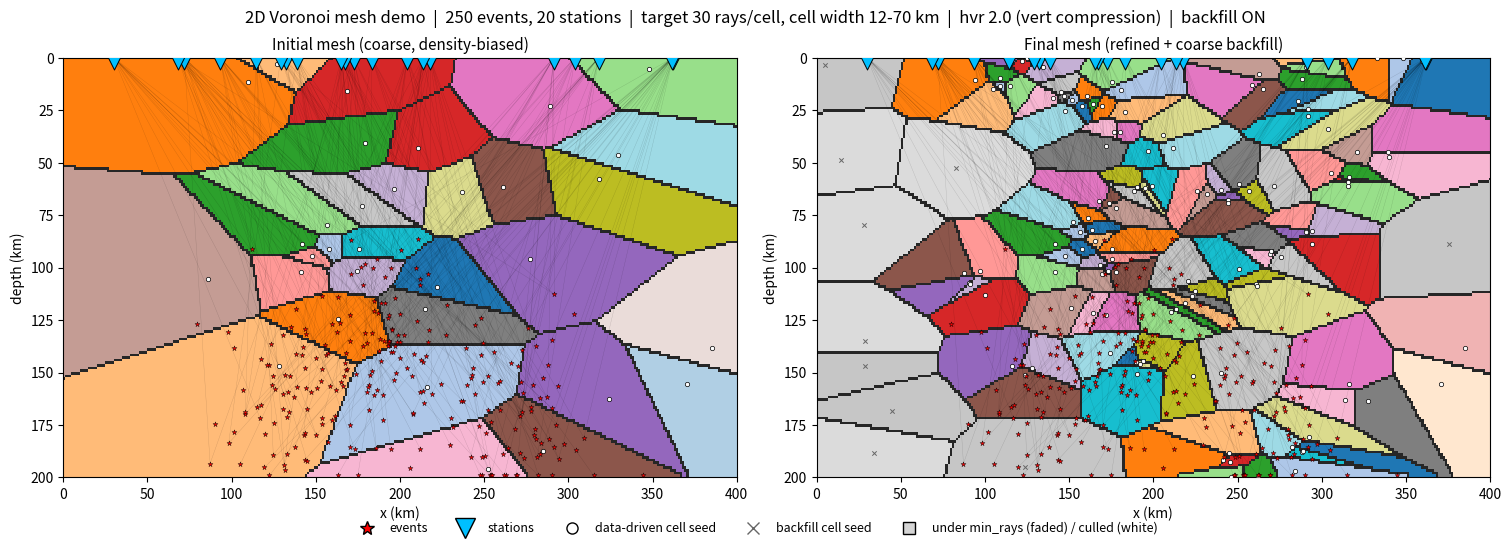

This chart was generated by the following Python code:
#!/usr/bin/env python3
"""
mesh_demo.py  --  2D illustration of the data-driven Voronoi mesher.

A teaching/diagnostic toy that mirrors ``_iterator._generate_voronoi_cells``
in two dimensions (a vertical slice: x = horizontal km, z = depth km):

    1. coarse INITIAL mesh, seed density biased to the data (ray) density
    2. assign every ray-path point to its nearest seed (a Voronoi cell)
    3. SPLIT any cell with > target_rays rays that is still wider than
       min_cell_width, for several passes
    4. CULL empty cells
    5. BACKFILL empty volume with COARSE filler keyed to max_cell_width

ALL distances are taken in a metric space where the vertical (depth) axis
is scaled by ``hvr`` (horizontal-to-vertical ratio), exactly as the real
code stretches the radial axis inside _to_xyz.  hvr > 1 makes cells
vertically thin -- the "Nx vert compression" your log reports.

Straight rays, Euclidean, no velocity model: the point is the *meshing*.

Usage
-----
    python mesh_demo.py
    python mesh_demo.py --events 300 --stations 25 --hvr 3
    python mesh_demo.py --hvr 1 --no-backfill --clusters 1 --seed 7
"""

import argparse
import numpy as np
from scipy.spatial import cKDTree
import matplotlib
matplotlib.use("Agg")
import matplotlib.pyplot as plt
from matplotlib.lines import Line2D


CONFIG = dict(
    width=400.0, depth=200.0,                 # domain (km)
    n_events=250, n_stations=20, clusters=3,  # data
    max_rays=4000,
    max_cell_width=70.0, min_cell_width=12.0, # meshing knobs (km)
    target_rays=30, min_rays=10,
    max_passes=10, max_seeds=2000, enable_backfill=True,
    hvr=2.0,                                  # horizontal-to-vertical ratio
    seed=1, out="mesh_demo.png",
)


# --------------------------------------------------------------------------
# Metric transform: scale depth by hvr so all NN/Voronoi distances treat
# vertical separation as hvr-times larger (=> vertically compressed cells).
# --------------------------------------------------------------------------
def _metric(pts, hvr):
    out = np.asarray(pts, dtype=float).copy()
    out[..., 1] *= hvr
    return out


def _unmetric(pts, hvr):
    """Inverse of _metric: undo the depth stretch (xyz -> real coords)."""
    out = np.asarray(pts, dtype=float).copy()
    out[..., 1] /= hvr
    return out


# --------------------------------------------------------------------------
# Data generation
# --------------------------------------------------------------------------
def make_data(cfg, rng):
    W, D = cfg["width"], cfg["depth"]
    sx = rng.uniform(0.05 * W, 0.95 * W, cfg["n_stations"])
    stations = np.column_stack([sx, np.zeros_like(sx)])

    ne = cfg["n_events"]
    if cfg["clusters"] <= 0:
        ex = rng.uniform(0.05 * W, 0.95 * W, ne)
        ez = rng.uniform(0.15 * D, 0.95 * D, ne)
    else:
        cx = rng.uniform(0.15 * W, 0.85 * W, cfg["clusters"])
        cz = rng.uniform(0.20 * D, 0.85 * D, cfg["clusters"])
        spread = 0.06 * W
        which = rng.integers(0, cfg["clusters"], ne)
        ex = np.clip(cx[which] + rng.normal(0, spread, ne), 1, W - 1)
        ez = np.clip(cz[which] + rng.normal(0, spread, ne), 1, D - 1)
    return np.column_stack([ex, ez]), stations


def make_rays(events, stations, cfg, rng):
    pairs = [(e, s) for e in events for s in stations]
    if len(pairs) > cfg["max_rays"]:
        idx = rng.choice(len(pairs), cfg["max_rays"], replace=False)
        pairs = [pairs[i] for i in idx]
    pts, ids, segs = [], [], []
    for rid, (e, s) in enumerate(pairs):
        n = max(8, int(np.hypot(*(e - s)) / 3.0))
        t = np.linspace(0.0, 1.0, n)[:, None]
        pts.append(s[None, :] * (1 - t) + e[None, :] * t)
        ids.append(np.full(n, rid))
        segs.append(np.vstack([s, e]))
    return np.vstack(pts), np.concatenate(ids), segs


# --------------------------------------------------------------------------
# Mesh construction (mirrors _generate_voronoi_cells)
# --------------------------------------------------------------------------
def initial_seeds(ray_pts, cfg, rng):
    """Coarse, density-biased initial seeds.

    n_initial ~ metric_area / max_cell_width^2 (2D analogue of
    metric_volume / width^3); metric_area includes the hvr stretch, so a
    larger hvr asks for more (vertically thinner) cells -- just like the
    real code derives n_initial from _to_xyz(corners).
    """
    W, D, hvr = cfg["width"], cfg["depth"], cfg["hvr"]
    metric_area = W * (D * hvr)
    n_initial = int(np.clip(metric_area / cfg["max_cell_width"] ** 2, 8, 600))

    nb = max(4, int(round(np.sqrt(n_initial))) * 2)
    H, xe, ze = np.histogram2d(ray_pts[:, 0], ray_pts[:, 1],
                               bins=nb, range=[[0, W], [0, D]])
    dens = H.ravel().astype(float)
    dens = dens / dens.sum() if dens.sum() > 0 else np.ones_like(dens)
    prob = 0.7 * dens + 0.3 * np.ones_like(dens) / dens.size
    prob /= prob.sum()

    idx = rng.choice(dens.size, size=n_initial, p=prob)
    ix, iz = np.unravel_index(idx, (nb, nb))
    sx = xe[ix] + rng.random(n_initial) * (xe[1] - xe[0])
    sz = ze[iz] + rng.random(n_initial) * (ze[1] - ze[0])
    return np.column_stack([np.clip(sx, 0, W), np.clip(sz, 0, D)]), n_initial


def _cell_widths(seeds, hvr):
    """NN distance per seed IN METRIC SPACE -> cell-width proxy."""
    if len(seeds) < 2:
        return np.full(len(seeds), np.inf)
    d, _ = cKDTree(_metric(seeds, hvr)).query(_metric(seeds, hvr), k=2)
    return d[:, 1]


def refine(seeds, ray_pts, ray_id, cfg, rng):
    """Top-down refinement, mirroring _generate_voronoi_cells.

    Each pass (in the hvr-scaled metric space):
      - assign every ray point to its nearest seed (Voronoi)
      - count UNIQUE rays per cell; estimate cell width = NN distance
      - split any cell over target_rays whose children would still clear
        min_cell_width, using the source's estimate r_cell / 1.587
      - a split REPLACES the parent with 3-5 children scattered
        ISOTROPICALLY in metric space at scale (nn*0.5)/2, then mapped back
        to real coords.  The inverse metric divides depth by hvr, so an
        isotropic metric blob lands as a vertically-squashed cluster -- the
        compression is baked into the subdivision, not fitted to the data.
    Loops to convergence (no cell needs splitting) up to max_passes.
    """
    target, min_w, hvr = cfg["target_rays"], cfg["min_cell_width"], cfg["hvr"]
    rp_metric = _metric(ray_pts, hvr)
    n_splits, passes_used = 0, 0

    for _ in range(cfg["max_passes"]):
        passes_used += 1
        seeds_metric = _metric(seeds, hvr)
        tree = cKDTree(seeds_metric)
        if len(seeds) > 1:
            nn = tree.query(seeds_metric, k=2)[0][:, 1]
        else:
            nn = np.full(len(seeds), np.inf)
        _, nearest = tree.query(rp_metric)

        sets = [set() for _ in range(len(seeds))]
        for c, rid in zip(nearest, ray_id):
            sets[c].add(rid)
        counts = np.array([len(s) for s in sets])

        # 1.587 = 4**(1/3): the source's estimate of child width after a
        # 4-way split, kept verbatim so the rule matches the code you'll
        # read (a strict 2D analogue would be 2.0).
        to_split = np.array([i for i in range(len(seeds))
                             if counts[i] > target
                             and (min_w == 0 or nn[i] / 1.587 >= min_w)])
        if to_split.size == 0 or len(seeds) >= cfg["max_seeds"]:
            break
        rng.shuffle(to_split)                          # a touch of chaos

        keep = np.ones(len(seeds), dtype=bool)
        children = []
        for i in to_split:
            keep[i] = False
            parent_m = seeds_metric[i]
            r_split = nn[i] * 0.5
            n_child = int(rng.choice([3, 4, 5]))
            off = rng.normal(scale=r_split / 2.0, size=(n_child, 2))
            kids = _unmetric(parent_m + off, hvr)      # back to real coords
            kids[:, 0] = np.clip(kids[:, 0], 0, cfg["width"])
            kids[:, 1] = np.clip(kids[:, 1], 0, cfg["depth"])
            children.append(kids)
        n_splits += len(to_split)                      # count parents split
        seeds = np.vstack([seeds[keep]] + children)

    return seeds, n_splits, passes_used


def cull_empty(seeds, ray_pts, cfg):
    _, nearest = cKDTree(_metric(seeds, cfg["hvr"])).query(_metric(ray_pts, cfg["hvr"]))
    keep = np.zeros(len(seeds), dtype=bool)
    keep[np.unique(nearest)] = True
    return seeds[keep], int((~keep).sum())


def backfill(data_seeds, cfg, rng):
    """COARSE filler keyed to max_cell_width, in metric space."""
    if not cfg["enable_backfill"] or len(data_seeds) == 0:
        return np.empty((0, 2))
    W, D, hvr = cfg["width"], cfg["depth"], cfg["hvr"]
    spacing = cfg["max_cell_width"]
    n_cand = int(np.clip(W * (D * hvr) / spacing ** 2 * 2.0, 16, 1000))
    cand = np.column_stack([rng.uniform(0, W, n_cand), rng.uniform(0, D, n_cand)])
    d, _ = cKDTree(_metric(data_seeds, hvr)).query(_metric(cand, hvr))
    return cand[d > spacing]


# --------------------------------------------------------------------------
# Diagnostics (mirror the log)
# --------------------------------------------------------------------------
def diagnose(tag, all_seeds, n_data, ray_pts, ray_id, cfg,
             n_initial, n_splits, passes_used, n_culled):
    hvr = cfg["hvr"]
    n_total = len(all_seeds)
    n_back = n_total - n_data

    _, nearest = cKDTree(_metric(all_seeds, hvr)).query(_metric(ray_pts, hvr))
    sets = [set() for _ in range(n_total)]
    for c, rid in zip(nearest, ray_id):
        sets[c].add(rid)
    rpc = np.array([len(s) for s in sets])
    pop = rpc[rpc > 0]

    dw = _cell_widths(all_seeds[:n_data], hvr)
    dw = dw[np.isfinite(dw)]

    print(f"  [{tag}] Adaptive mesh: {n_total} cells "
          f"({n_data} data-driven, {n_back} backfill); started with {n_initial}, "
          f"performed {n_splits} splits in {passes_used} passes, "
          f"culled {n_culled} empty cells")
    if dw.size:
        p = np.percentile(dw, [10, 25, 75, 90])
        print(f"  [{tag}] Cell width (km, {hvr:.1f}x vert compression, data-driven only): "
              f"10%: {p[0]:.1f} 25%: {p[1]:.1f} 75%: {p[2]:.1f} 90%: {p[3]:.1f}, "
              f"mean/median = {dw.mean():.1f}/{np.median(dw):.1f}")
    cov = len(pop)
    if cov:
        print(f"  [{tag}] Ray coverage: {cov}/{n_total} cells ({100*cov/n_total:.1f}%), "
              f"avg rays-per-sampled-cell: {pop.mean():.1f}")
        under = int((pop < cfg["min_rays"]).sum())
        well = int((pop >= cfg["target_rays"]).sum())
        q = np.percentile(pop, [10, 25, 50, 75, 90])
        print(f"  [{tag}]  Mesh diagnostic (target {cfg['target_rays']} rays/cell):")
        print(f"  [{tag}]    {cov} populated cells: {under} ({100*under/cov:.1f}%) "
              f"under min_rays ({cfg['min_rays']}), {well} ({100*well/cov:.1f}%) well-resolved")
        print(f"  [{tag}]    rays-per-cell 10%: {q[0]:.0f}, 25%: {q[1]:.0f}, "
              f"50%: {q[2]:.0f}, 75%: {q[3]:.0f}, 90%: {q[4]:.0f}")


# --------------------------------------------------------------------------
# Plotting
# --------------------------------------------------------------------------
def raster_cells(ax, seeds, n_data, ray_pts, ray_id, cfg, res=320):
    """Rasterise the (metric) Voronoi diagram and colour each cell by fate:

        backfill cell (kept filler)        -> grey
        data cell, 0 rays (will be culled) -> white
        data cell, 0 < rays < min_rays     -> faded colour (under-resolved)
        data cell, rays >= min_rays        -> full colour
    """
    W, D, hvr = cfg["width"], cfg["depth"], cfg["hvr"]
    min_rays = cfg["min_rays"]
    nx = res
    nz = max(8, int(res * D / W))
    gx, gz = np.meshgrid(np.linspace(0, W, nx), np.linspace(0, D, nz))
    grid = np.column_stack([gx.ravel(), gz.ravel()])
    tree = cKDTree(_metric(seeds, hvr))
    _, nearest = tree.query(_metric(grid, hvr))
    nearest = nearest.reshape(nz, nx)

    # unique-ray count per cell, against THIS seed set so the colours match
    # the tessellation actually drawn
    _, owner = tree.query(_metric(ray_pts, hvr))
    sets = [set() for _ in range(len(seeds))]
    for c, rid in zip(owner, ray_id):
        sets[c].add(rid)
    counts = np.array([len(s) for s in sets])

    cmap = plt.get_cmap("tab20")
    white = np.array([1.0, 1.0, 1.0])
    under_alpha = 0.35                       # opacity of under-resolved cells
    rgb = np.ones((nz, nx, 3))               # default white (covers culled)

    for c in range(len(seeds)):
        m = nearest == c
        if not m.any():
            continue
        if c >= n_data:                      # backfill filler (kept)
            rgb[m] = 0.86 if (c % 2 == 0) else 0.78
        elif counts[c] == 0:                 # empty data cell -> culled
            rgb[m] = white
        else:
            col = np.array(cmap((c % 20) / 20.0)[:3])
            if counts[c] < min_rays:         # under-resolved -> fade to bg
                col = under_alpha * col + (1.0 - under_alpha) * white
            rgb[m] = col

    edge = np.zeros((nz, nx), bool)
    edge[:, :-1] |= nearest[:, :-1] != nearest[:, 1:]
    edge[:-1, :] |= nearest[:-1, :] != nearest[1:, :]
    rgb[edge] = 0.15
    ax.imshow(rgb, origin="upper", extent=[0, W, D, 0], aspect="auto",
              interpolation="nearest")


def plot(events, stations, segs, ray_pts, ray_id, init_seeds, final_seeds, n_data, cfg):
    W, D = cfg["width"], cfg["depth"]
    fig, axes = plt.subplots(1, 2, figsize=(15, 5.2), constrained_layout=True)
    for ax, seeds, ndat, title in (
        (axes[0], init_seeds, len(init_seeds), "Initial mesh (coarse, density-biased)"),
        (axes[1], final_seeds, n_data, "Final mesh (refined + coarse backfill)"),
    ):
        raster_cells(ax, seeds, ndat, ray_pts, ray_id, cfg)
        step = max(1, len(segs) // 220)
        for seg in segs[::step]:
            ax.plot(seg[:, 0], seg[:, 1], color="k", lw=0.25, alpha=0.18)
        ax.scatter(seeds[:ndat, 0], seeds[:ndat, 1], s=10, c="white",
                   edgecolors="k", linewidths=0.5, zorder=5)
        if len(seeds) > ndat:
            ax.scatter(seeds[ndat:, 0], seeds[ndat:, 1], s=10, c="0.4",
                       marker="x", linewidths=0.7, zorder=5)
        ax.scatter(events[:, 0], events[:, 1], s=14, c="red", marker="*",
                   edgecolors="k", linewidths=0.3, zorder=6)
        ax.scatter(stations[:, 0], stations[:, 1], s=275, c="deepskyblue",
                   marker="v", edgecolors="k", linewidths=0.7, zorder=7)
        ax.set_title(title, fontsize=11)
        ax.set_xlabel("x (km)"); ax.set_ylabel("depth (km)")
        ax.set_xlim(0, W); ax.set_ylim(D, 0)

    legend = [
        Line2D([0], [0], marker="*", color="w", markerfacecolor="red",
               markeredgecolor="k", markersize=10, label="events"),
        Line2D([0], [0], marker="v", color="w", markerfacecolor="deepskyblue",
               markeredgecolor="k", markersize=14, label="stations"),
        Line2D([0], [0], marker="o", color="w", markerfacecolor="white",
               markeredgecolor="k", markersize=8, label="data-driven cell seed"),
        Line2D([0], [0], marker="x", color="0.4", linestyle="None",
               markersize=8, label="backfill cell seed"),
        Line2D([0], [0], marker="s", color="w", markerfacecolor="0.83",
               markeredgecolor="k", markersize=9, label="under min_rays (faded) / culled (white)"),
    ]
    fig.legend(handles=legend, loc="lower center", ncol=5,
               bbox_to_anchor=(0.5, -0.04), frameon=False, fontsize=9)
    fig.suptitle(
        f"2D Voronoi mesh demo  |  {cfg['n_events']} events, {cfg['n_stations']} stations  |  "
        f"target {cfg['target_rays']} rays/cell, cell width {cfg['min_cell_width']:.0f}-"
        f"{cfg['max_cell_width']:.0f} km  |  hvr {cfg['hvr']:.1f} (vert compression)  |  "
        f"backfill {'ON' if cfg['enable_backfill'] else 'OFF'}", fontsize=12)
    fig.savefig(cfg["out"], dpi=130, bbox_inches="tight")
    print(f"\nFigure written to {cfg['out']}")


# --------------------------------------------------------------------------
def parse_args():
    p = argparse.ArgumentParser(description="2D Voronoi mesh demo")
    p.add_argument("--events", type=int, dest="n_events")
    p.add_argument("--stations", type=int, dest="n_stations")
    p.add_argument("--clusters", type=int)
    p.add_argument("--target-rays", type=int, dest="target_rays")
    p.add_argument("--min-rays", type=int, dest="min_rays")
    p.add_argument("--min-cell-width", type=float, dest="min_cell_width")
    p.add_argument("--max-cell-width", type=float, dest="max_cell_width")
    p.add_argument("--hvr", type=float)
    p.add_argument("--passes", type=int, dest="max_passes")
    p.add_argument("--no-backfill", action="store_true")
    p.add_argument("--seed", type=int)
    p.add_argument("--out", type=str)
    return p.parse_args()


def main():
    cfg = dict(CONFIG)
    args = parse_args()
    for k, v in vars(args).items():
        if k == "no_backfill":
            continue
        if v is not None:
            cfg[k] = v
    if args.no_backfill:
        cfg["enable_backfill"] = False

    rng = np.random.default_rng(cfg["seed"])
    events, stations = make_data(cfg, rng)
    ray_pts, ray_id, segs = make_rays(events, stations, cfg, rng)
    print(f"Built {len(np.unique(ray_id))} rays "
          f"({len(events)} events x {len(stations)} stations), "
          f"{len(ray_pts)} path points  |  hvr = {cfg['hvr']:.1f}\n")

    seeds, n_initial = initial_seeds(ray_pts, cfg, rng)
    init_seeds = seeds.copy()
    diagnose("INITIAL", seeds, len(seeds), ray_pts, ray_id, cfg, n_initial, 0, 0, 0)

    seeds, n_splits, passes_used = refine(seeds, ray_pts, ray_id, cfg, rng)
    seeds, n_culled = cull_empty(seeds, ray_pts, cfg)
    n_data = len(seeds)

    filler = backfill(seeds, cfg, rng)
    final_seeds = np.vstack([seeds, filler]) if len(filler) else seeds

    print()
    diagnose("FINAL", final_seeds, n_data, ray_pts, ray_id, cfg,
             n_initial, n_splits, passes_used, n_culled)

    plot(events, stations, segs, ray_pts, ray_id, init_seeds, final_seeds, n_data, cfg)


if __name__ == "__main__":
    main()
